Run: headless pygame with SDL's dummy video driver; simulated clock (each Clock.tick advances the game by its frame time, no real sleeping); random seed 0; keys injected as events and as key.get_pressed() state; mouse plan: one left click at the window centre at the start of phase 2, then a move to the lower-right quarter at the start of phase 3.
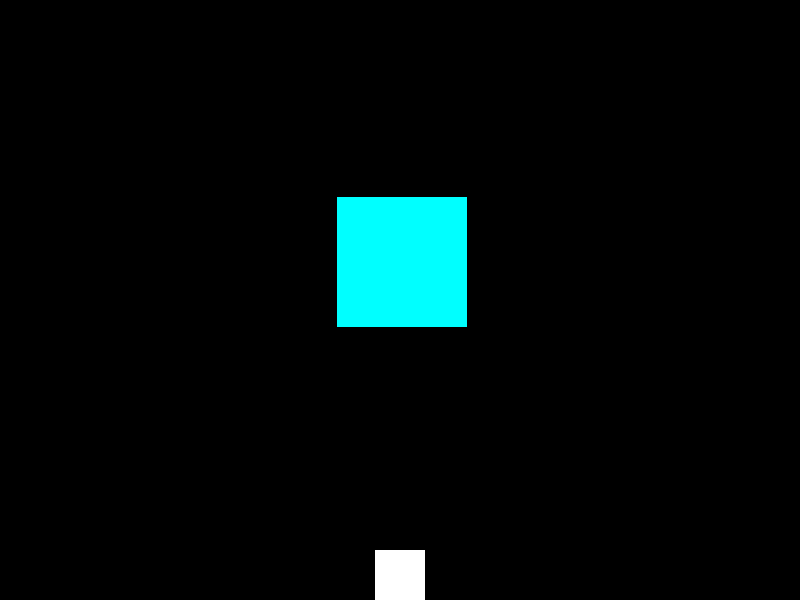
Frame 1 of 4 · flips 1–60 · no input
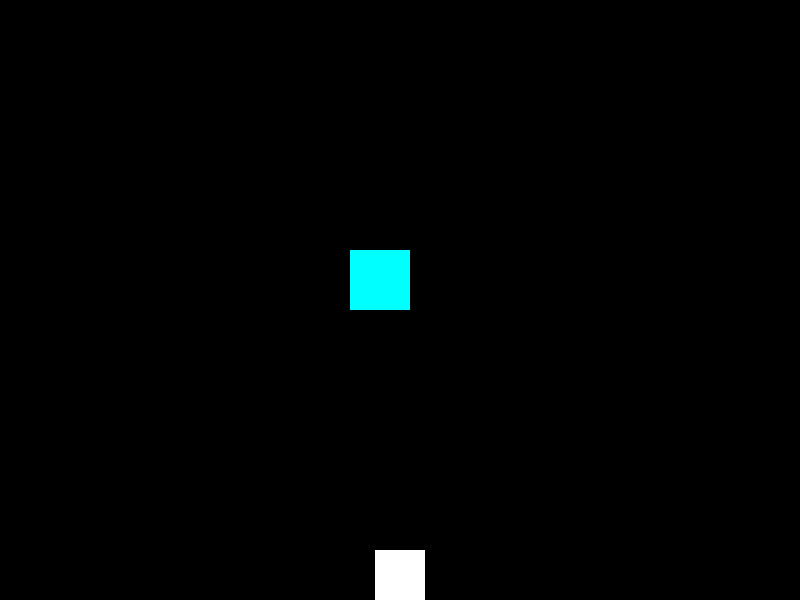
Frame 2 of 4 · flips 61–180 · clicked the window centre · tapped SPACE, RETURN · held RIGHT (→), D
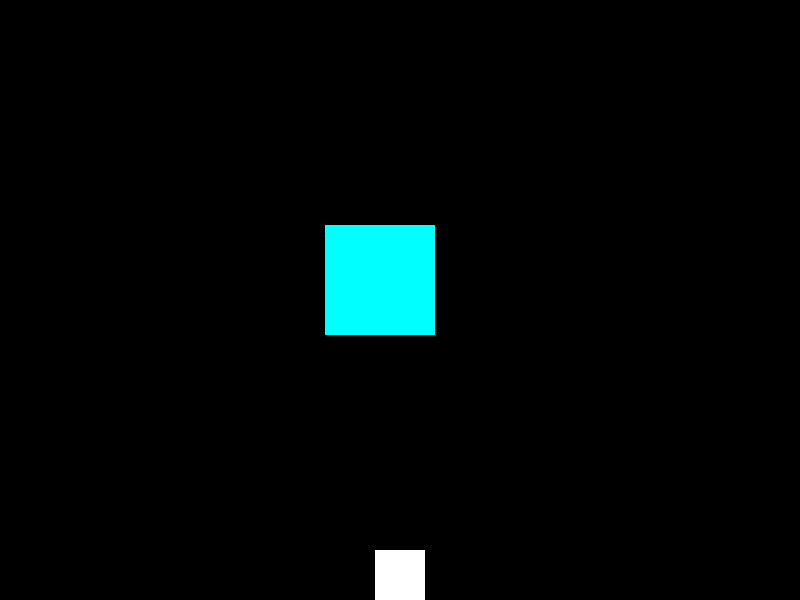
Frame 3 of 4 · flips 181–300 · moved the mouse to the lower-right quarter · held DOWN (↓), S
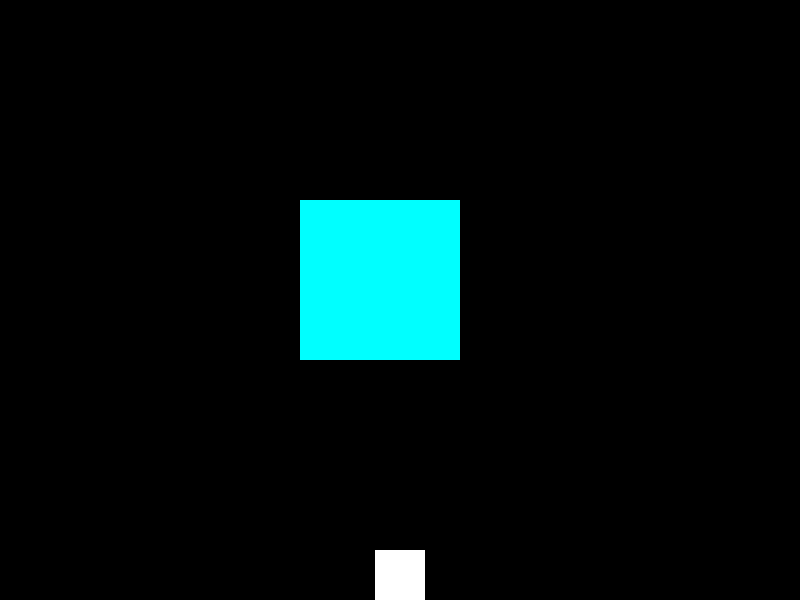
Frame 4 of 4 · flips 301–420 · held LEFT (←), A, UP (↑), W

The pygame program that drew these frames:

import pygame
import random
import math

pygame.init()

WIDTH, HEIGHT = 800, 600
screen = pygame.display.set_mode((WIDTH, HEIGHT))
pygame.display.set_caption("Game")

clock = pygame.time.Clock()
FPS = 60
running = True

class Gun:
    def __init__(self, rect, color):
        self.rect = pygame.Rect(rect)
        self.color = color

    def draw(self, surface):
        pygame.draw.rect(surface, self.color, self.rect)

class Enemy:
    def __init__(self, rect, color):
        middle = (WIDTH/2, HEIGHT/2)
        self.rect = pygame.Rect(rect)
        print(self.rect.x,self.rect.y)
        self.color = color
        self.grow_speed = 1
        self.original_size = self.rect.size




    def grow(self):
        self.rect.w += math.floor(2 * self.grow_speed)
        self.rect.h += math.floor(2 * self.grow_speed)
        self.rect.x -= math.floor(1 * self.grow_speed)
        self.rect.y -= math.floor(1 * self.grow_speed)

    def draw(self, surface):
        pygame.draw.rect(surface, self.color, self.rect)

    def reset(self):
        self.rect.size = self.original_size
        self.rect.x = WIDTH // 2 - 25
        self.rect.y = HEIGHT // 2 - 25
        self.grow_speed = 1


gun = Gun((WIDTH // 2 - 25, HEIGHT // 2 + 250, 50, 50), (255, 255, 255))

enemy = Enemy((random.randint(WIDTH//2-WIDTH//4, WIDTH//2+WIDTH//4), random.randint(HEIGHT//2-HEIGHT//4, HEIGHT//2), 10, 10), (0, 255, 255))
while running:
    for event in pygame.event.get():
        if event.type == pygame.QUIT:
            running = False

        elif event.type == pygame.MOUSEBUTTONDOWN:
            mouse_x, mouse_y = pygame.mouse.get_pos()

            if enemy.rect.collidepoint(mouse_x, mouse_y):
                enemy.reset()
                enemy = Enemy((random.randint(WIDTH // 2 - WIDTH // 4, WIDTH // 2 + WIDTH // 4),
                               random.randint(HEIGHT // 2, HEIGHT // 2 + HEIGHT // 4),
                               10,
                               10),
                              (0, 255, 255))

    enemy.grow()
    if enemy.rect.w >= WIDTH/4:
        enemy.reset()

    screen.fill((0, 0, 0))
    gun.draw(screen)
    enemy.draw(screen)
    pygame.display.flip()
    clock.tick(FPS)

pygame.quit()
